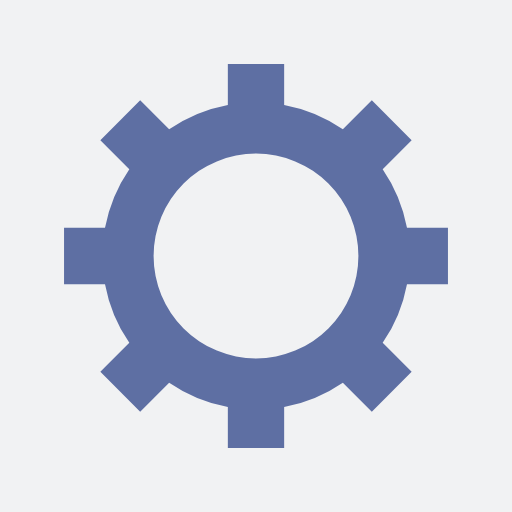
t = 0.00 s
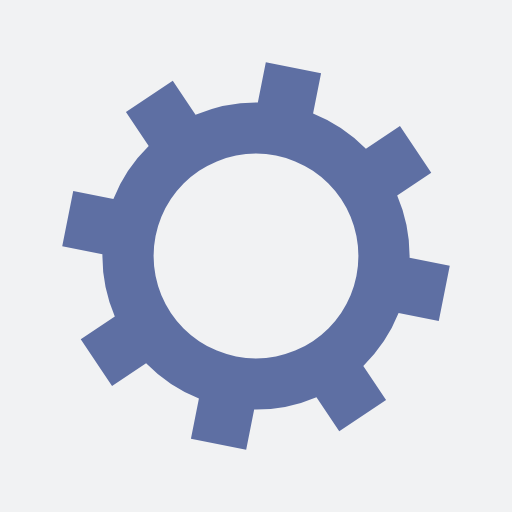
t = 0.05 s
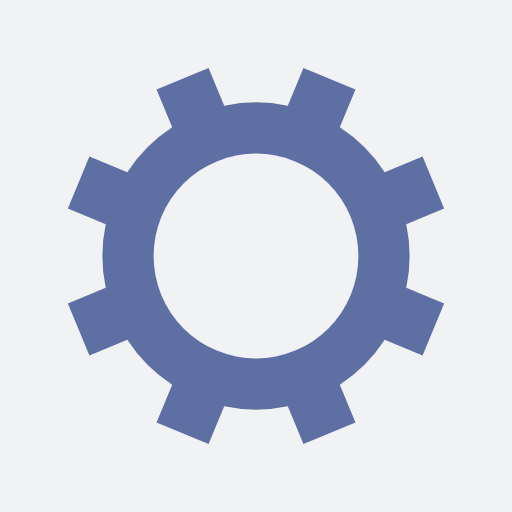
t = 0.10 s
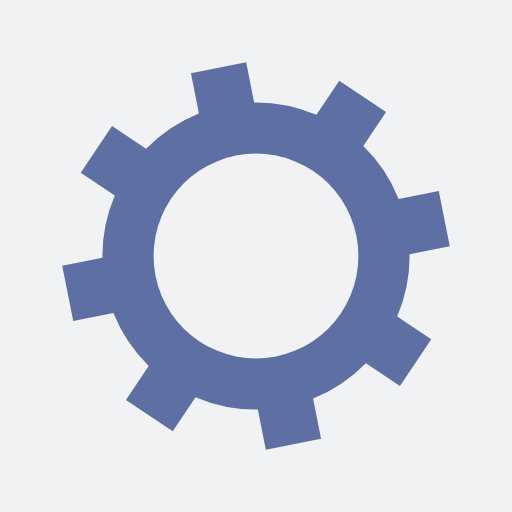
t = 0.15 s

The animated SVG that drew these frames (rendered in a browser with its animation timeline set to each time). Animation: 1 SMIL element (animateTransform=1); one cycle of 0.20 s, repeats indefinitely.

<?xml version="1.0" encoding="utf-8"?>
<svg xmlns="http://www.w3.org/2000/svg" xmlns:xlink="http://www.w3.org/1999/xlink" style="margin: auto; background: rgb(241, 242, 243); display: block; shape-rendering: auto;" width="200px" height="200px" viewBox="0 0 100 100" preserveAspectRatio="xMidYMid">
<g transform="translate(50 50)">
<g>
<animateTransform attributeName="transform" type="rotate" values="0;45" keyTimes="0;1" dur="0.2s" repeatCount="indefinite"></animateTransform><path d="M29.491524206117255 -5.5 L37.491524206117255 -5.5 L37.491524206117255 5.5 L29.491524206117255 5.5 A30 30 0 0 1 24.742744050198738 16.964569457146712 L24.742744050198738 16.964569457146712 L30.399598299691117 22.621423706639092 L22.621423706639096 30.399598299691114 L16.964569457146716 24.742744050198734 A30 30 0 0 1 5.5 29.491524206117255 L5.5 29.491524206117255 L5.5 37.491524206117255 L-5.499999999999997 37.491524206117255 L-5.499999999999997 29.491524206117255 A30 30 0 0 1 -16.964569457146705 24.742744050198738 L-16.964569457146705 24.742744050198738 L-22.621423706639085 30.399598299691117 L-30.399598299691117 22.621423706639092 L-24.742744050198738 16.964569457146712 A30 30 0 0 1 -29.491524206117255 5.500000000000009 L-29.491524206117255 5.500000000000009 L-37.491524206117255 5.50000000000001 L-37.491524206117255 -5.500000000000001 L-29.491524206117255 -5.500000000000002 A30 30 0 0 1 -24.742744050198738 -16.964569457146705 L-24.742744050198738 -16.964569457146705 L-30.399598299691117 -22.621423706639085 L-22.621423706639092 -30.399598299691117 L-16.964569457146712 -24.742744050198738 A30 30 0 0 1 -5.500000000000011 -29.491524206117255 L-5.500000000000011 -29.491524206117255 L-5.500000000000012 -37.491524206117255 L5.499999999999998 -37.491524206117255 L5.5 -29.491524206117255 A30 30 0 0 1 16.964569457146702 -24.74274405019874 L16.964569457146702 -24.74274405019874 L22.62142370663908 -30.39959829969112 L30.399598299691117 -22.6214237066391 L24.742744050198738 -16.964569457146716 A30 30 0 0 1 29.491524206117255 -5.500000000000013 M0 -20A20 20 0 1 0 0 20 A20 20 0 1 0 0 -20" fill="#5e6fa3"></path></g></g>
<!-- [ldio] generated by https://loading.io/ --></svg>